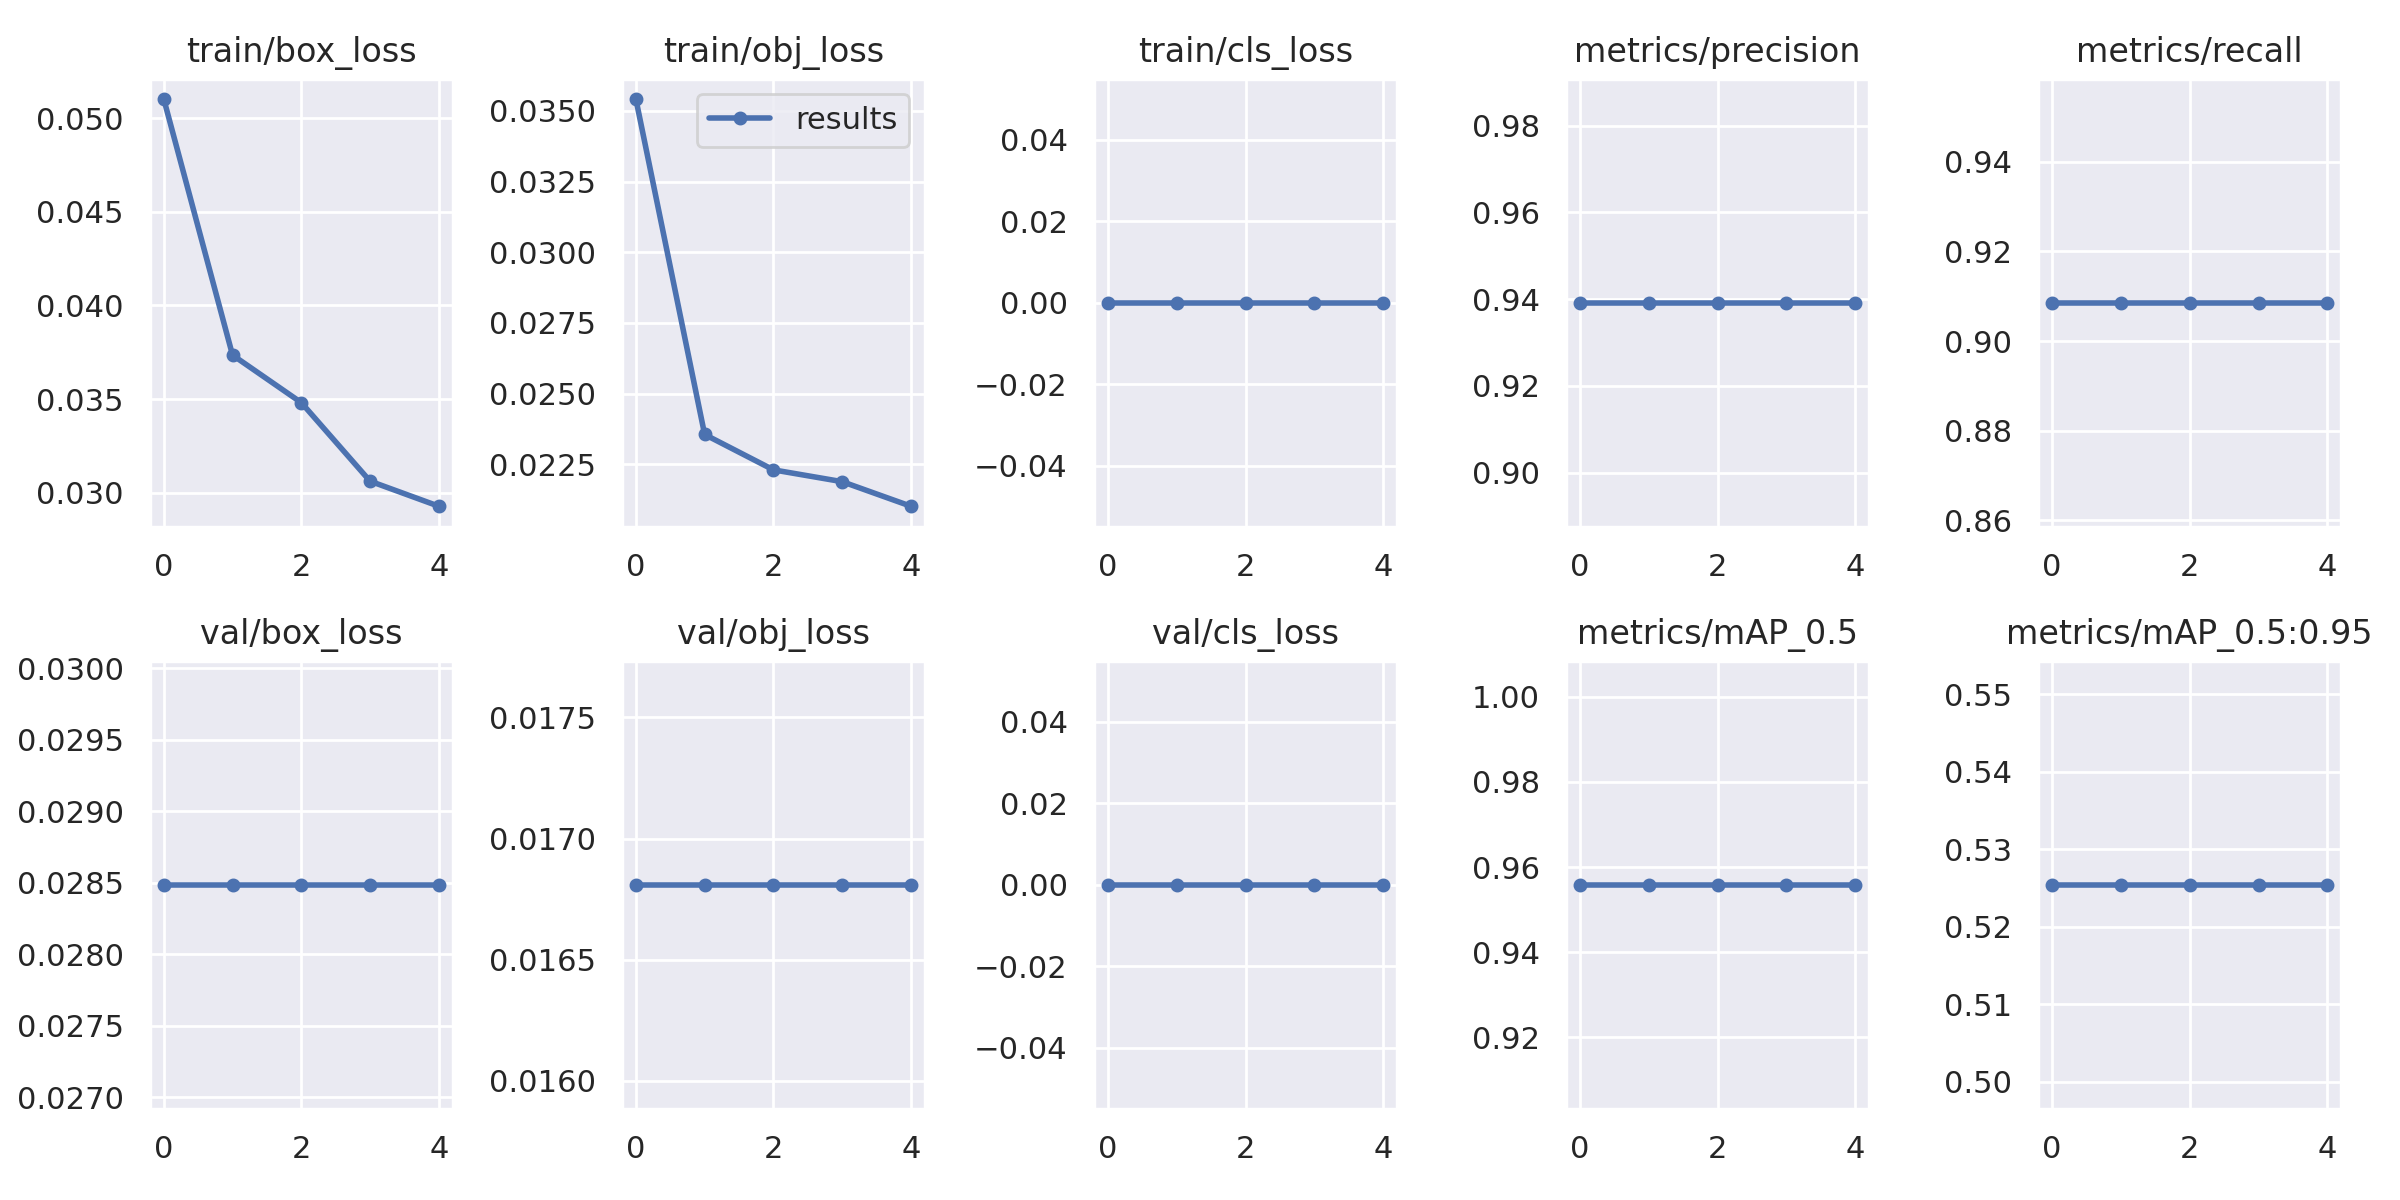

The file beside this chart, header and first rows:
epoch, train/box_loss, train/obj_loss, train/cls_loss, metrics/precision, metrics/recall, metrics/mAP_0.5, metrics/mAP_0.5:0.95, val/box_loss, val/obj_loss, val/cls_loss, x/lr0, x/lr1, x/lr2
0, 0.05102, 0.03542, 0, 0.9392, 0.9086, 0.9559, 0.5254, 0.02849, 0.01681, 0, 0.003331, 0.003331, 0.07002
1, 0.03735, 0.02356, 0, 0.9392, 0.9086, 0.9559, 0.5254, 0.02849, 0.01681, 0, 0.006091, 0.006091, 0.03945
2, 0.03481, 0.0223, 0, 0.9392, 0.9086, 0.9559, 0.5254, 0.02849, 0.01681, 0, 0.006889, 0.006889, 0.006914
3, 0.03062, 0.02189, 0, 0.9392, 0.9086, 0.9559, 0.5254, 0.02849, 0.01681, 0, 0.004109, 0.004109, 0.004109
4, 0.02928, 0.02102, 0, 0.9392, 0.9086, 0.9559, 0.5254, 0.02849, 0.01681, 0, 0.004109, 0.004109, 0.004109
